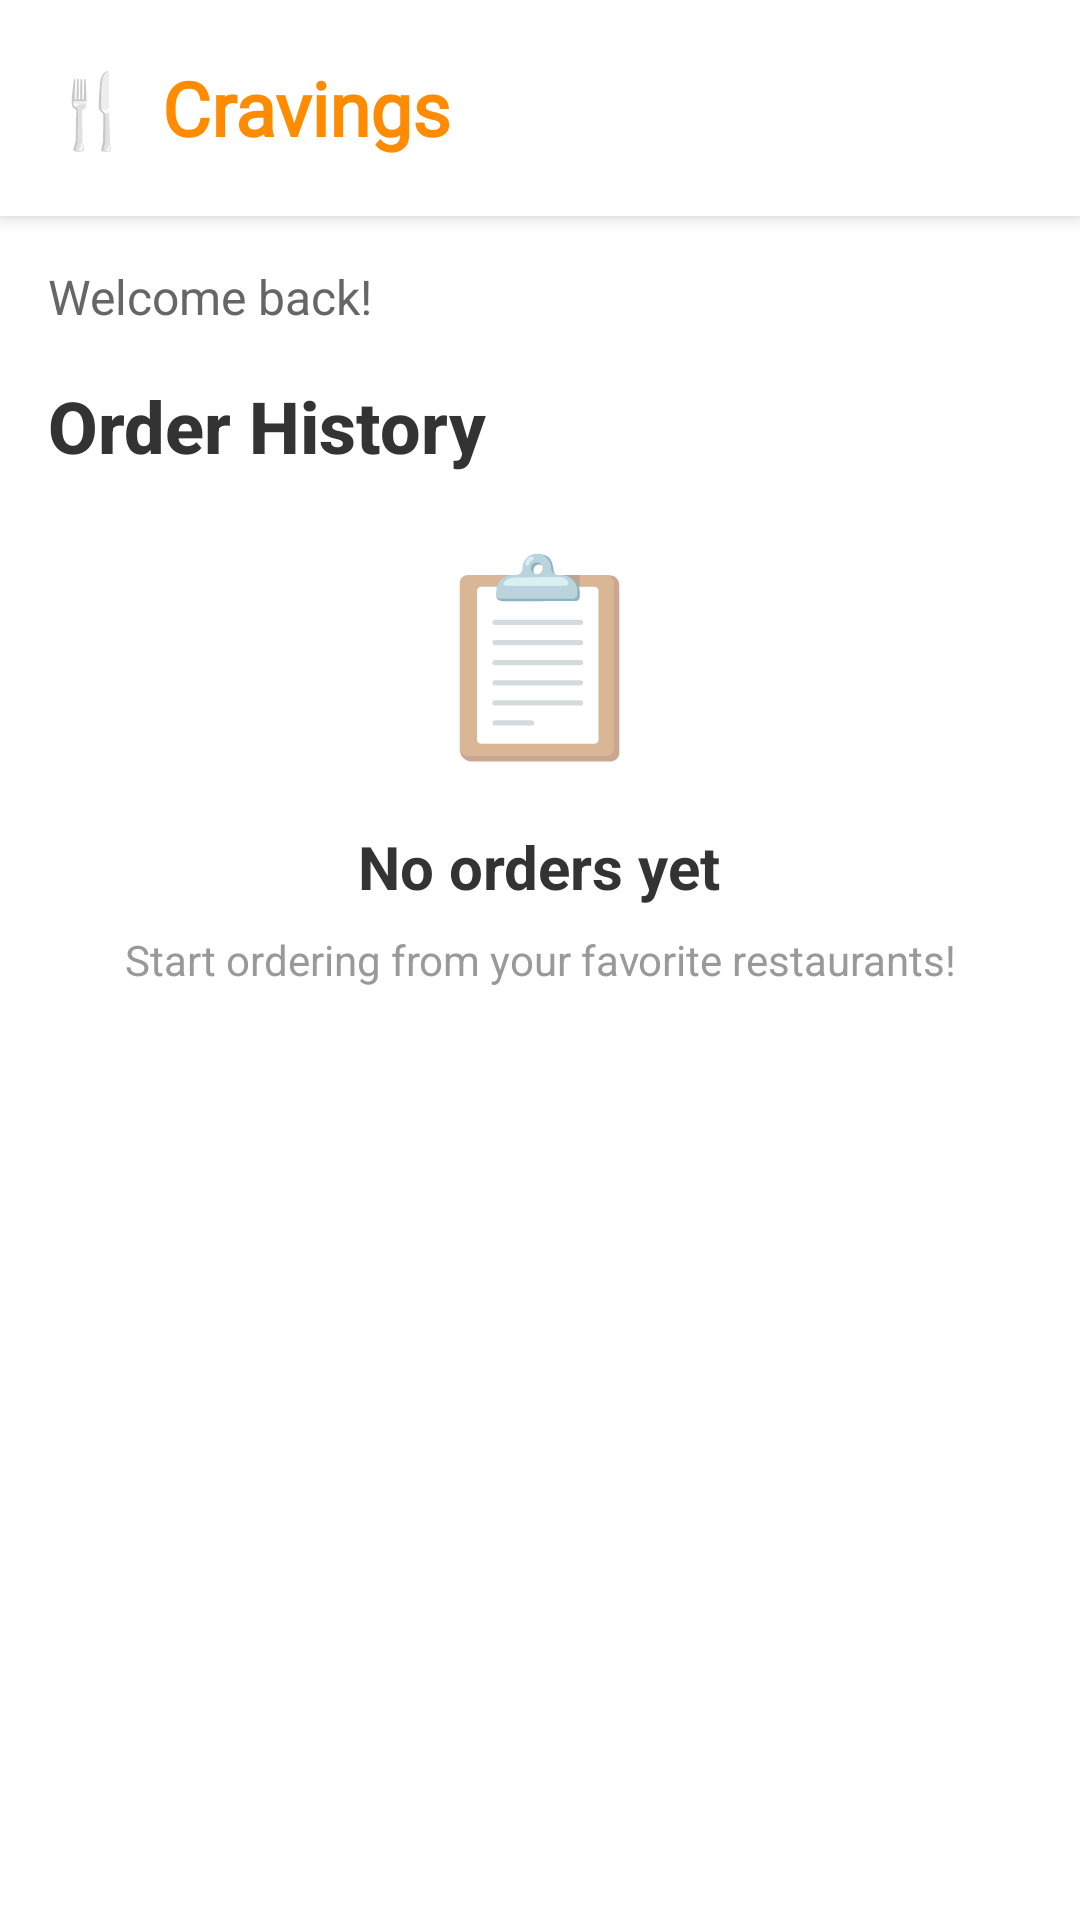

Android layout source for this screen:
<!-- AndroidManifest.xml: application theme Theme.Cravings -->
<!-- res/layout/fragment_orders.xml -->
<RelativeLayout xmlns:android="http://schemas.android.com/apk/res/android"
    android:layout_width="match_parent"
    android:layout_height="match_parent"
    android:background="#FFFFFF">

    
    <LinearLayout
        android:id="@+id/topBar"
        android:layout_width="match_parent"
        android:layout_height="wrap_content"
        android:orientation="horizontal"
        android:gravity="center_vertical"
        android:padding="16dp"
        android:background="#FFFFFF"
        android:elevation="4dp">

        <LinearLayout
            android:layout_width="0dp"
            android:layout_height="wrap_content"
            android:layout_weight="1"
            android:orientation="horizontal"
            android:gravity="center_vertical">

            <TextView
                android:layout_width="wrap_content"
                android:layout_height="wrap_content"
                android:text="🍴"
                android:textSize="24sp"
                android:layout_marginEnd="8dp"/>

            <TextView
                android:layout_width="wrap_content"
                android:layout_height="wrap_content"
                android:text="Cravings"
                android:textSize="25sp"
                android:textStyle="bold"
                android:textColor="#FF8C00"
                android:fontFamily="@font/dancing_script_bold" />
        </LinearLayout>

        <ImageView
            android:id="@+id/profileButton"
            android:layout_width="40dp"
            android:layout_height="40dp"
            android:src="@drawable/ic_profile_placeholder"
            android:background="@drawable/circle_background"
            android:clipToOutline="true"
            android:contentDescription="Profile" />
    </LinearLayout>

    
    <LinearLayout
        android:layout_width="match_parent"
        android:layout_height="match_parent"
        android:layout_below="@id/topBar"
        android:orientation="vertical"
        android:padding="16dp">

        <TextView
            android:id="@+id/roleText"
            android:layout_width="wrap_content"
            android:layout_height="wrap_content"
            android:text="Welcome back!"
            android:textSize="16sp"
            android:textColor="#666666"
            android:layout_marginBottom="16dp"
            android:fontFamily="sans-serif" />

        <TextView
            android:layout_width="wrap_content"
            android:layout_height="wrap_content"
            android:text="Order History"
            android:textSize="24sp"
            android:textStyle="bold"
            android:textColor="#333333"
            android:fontFamily="sans-serif-medium"
            android:layout_marginBottom="16dp" />

        
        <LinearLayout
            android:id="@+id/emptyState"
            android:layout_width="match_parent"
            android:layout_height="wrap_content"
            android:orientation="vertical"
            android:gravity="center"
            android:visibility="visible"
            android:layout_marginBottom="16dp">

            <TextView
                android:layout_width="wrap_content"
                android:layout_height="wrap_content"
                android:text="📋"
                android:textSize="64sp"
                android:layout_marginBottom="16dp"/>

            <TextView
                android:layout_width="wrap_content"
                android:layout_height="wrap_content"
                android:text="No orders yet"
                android:textSize="20sp"
                android:textStyle="bold"
                android:textColor="#333333"
                android:layout_marginBottom="8dp"/>

            <TextView
                android:layout_width="wrap_content"
                android:layout_height="wrap_content"
                android:text="Start ordering from your favorite restaurants!"
                android:textSize="14sp"
                android:textColor="#999999"
                android:gravity="center"/>
        </LinearLayout>

        
        <androidx.recyclerview.widget.RecyclerView
            android:id="@+id/ordersRecyclerView"
            android:layout_width="match_parent"
            android:layout_height="0dp"
            android:layout_weight="1"
            android:visibility="gone" />
    </LinearLayout>
</RelativeLayout>
<!-- resources referenced by this layout -->
<resources>
  <style name="Theme.Cravings" parent="Theme.MaterialComponents.Light.NoActionBar.Bridge">
          
      </style>
</resources>
